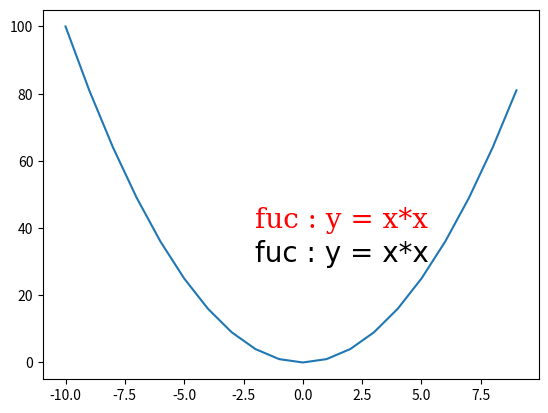

Python code for this plot:
import matplotlib.pyplot as plt
import numpy as np

x = np.arange(-10, 10, 1)
y = x * x
plt.plot(x,y)
plt.text(-2,40,'fuc : y = x*x',family='serif',size=20,color='r')
plt.text(-2,30,'fuc : y = x*x',family='fantasy',size=20)
plt.show()
